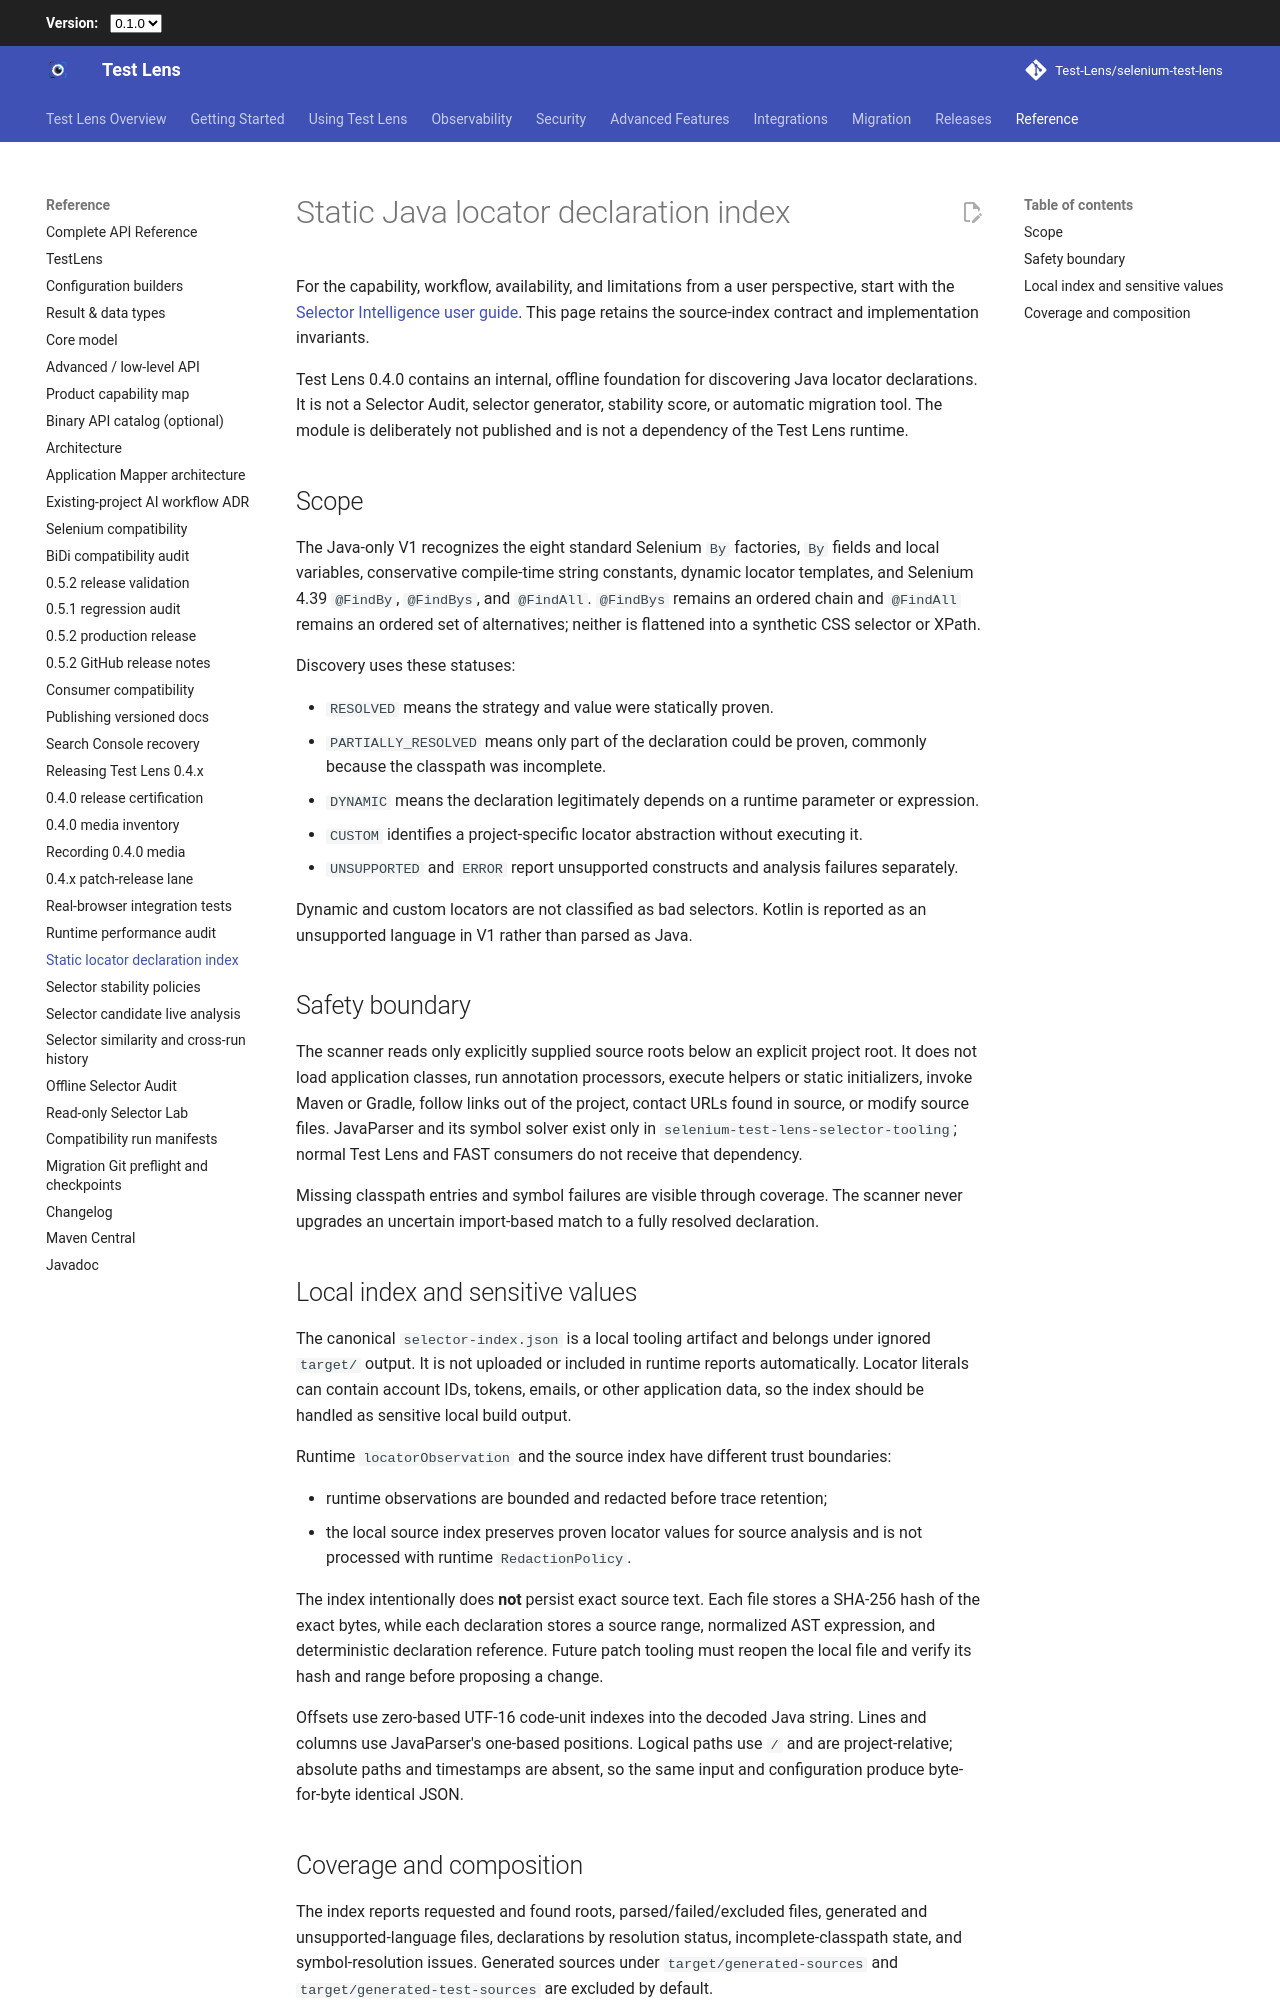

repository: Test-Lens/selenium-test-lens · page: latest/maintainers/selector-declaration-index/index.html · generator: mkdocs

# Static Java locator declaration index

For the capability, workflow, availability, and limitations from a user perspective, start with the
[Selector Intelligence user guide](../features/selector-intelligence.md). This page retains the source-index
contract and implementation invariants.

Test Lens 0.4.0 contains an internal, offline foundation for discovering Java locator declarations. It is not a
Selector Audit, selector generator, stability score, or automatic migration tool. The module is deliberately not
published and is not a dependency of the Test Lens runtime.

## Scope

The Java-only V1 recognizes the eight standard Selenium `By` factories, `By` fields and local variables, conservative
compile-time string constants, dynamic locator templates, and Selenium 4.39 `@FindBy`, `@FindBys`, and `@FindAll`.
`@FindBys` remains an ordered chain and `@FindAll` remains an ordered set of alternatives; neither is flattened into
a synthetic CSS selector or XPath.

Discovery uses these statuses:

- `RESOLVED` means the strategy and value were statically proven.
- `PARTIALLY_RESOLVED` means only part of the declaration could be proven, commonly because the classpath was
  incomplete.
- `DYNAMIC` means the declaration legitimately depends on a runtime parameter or expression.
- `CUSTOM` identifies a project-specific locator abstraction without executing it.
- `UNSUPPORTED` and `ERROR` report unsupported constructs and analysis failures separately.

Dynamic and custom locators are not classified as bad selectors. Kotlin is reported as an unsupported language in
V1 rather than parsed as Java.

## Safety boundary

The scanner reads only explicitly supplied source roots below an explicit project root. It does not load application
classes, run annotation processors, execute helpers or static initializers, invoke Maven or Gradle, follow links out
of the project, contact URLs found in source, or modify source files. JavaParser and its symbol solver exist only in
`selenium-test-lens-selector-tooling`; normal Test Lens and FAST consumers do not receive that dependency.

Missing classpath entries and symbol failures are visible through coverage. The scanner never upgrades an uncertain
import-based match to a fully resolved declaration.

## Local index and sensitive values

The canonical `selector-index.json` is a local tooling artifact and belongs under ignored `target/` output. It is not
uploaded or included in runtime reports automatically. Locator literals can contain account IDs, tokens, emails, or
other application data, so the index should be handled as sensitive local build output.

Runtime `locatorObservation` and the source index have different trust boundaries:

- runtime observations are bounded and redacted before trace retention;
- the local source index preserves proven locator values for source analysis and is not processed with runtime
  `RedactionPolicy`.

The index intentionally does **not** persist exact source text. Each file stores a SHA-256 hash of the exact bytes,
while each declaration stores a source range, normalized AST expression, and deterministic declaration reference.
Future patch tooling must reopen the local file and verify its hash and range before proposing a change.

Offsets use zero-based UTF-16 code-unit indexes into the decoded Java string. Lines and columns use JavaParser's
one-based positions. Logical paths use `/` and are project-relative; absolute paths and timestamps are absent, so
the same input and configuration produce byte-for-byte identical JSON.
